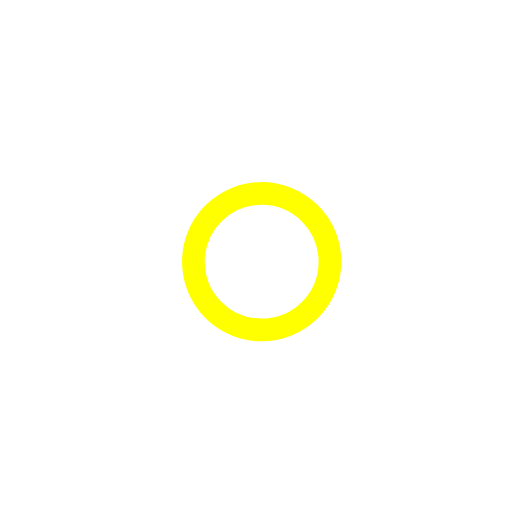
t = 0.00 s
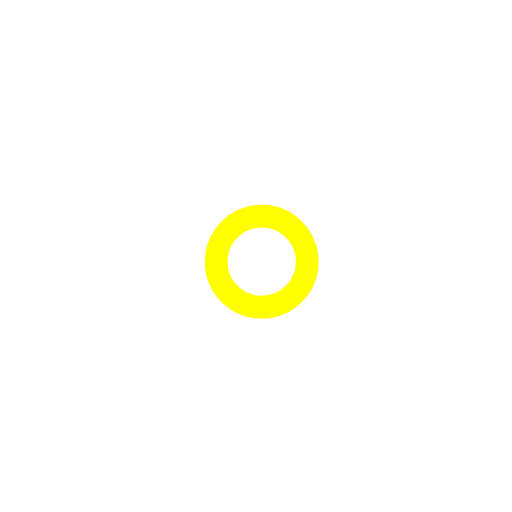
t = 1.00 s
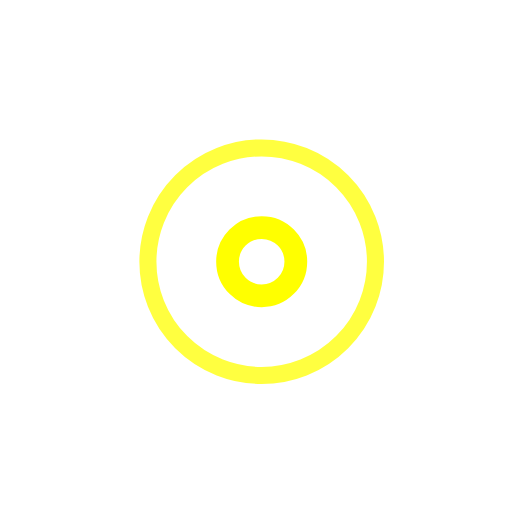
t = 2.25 s
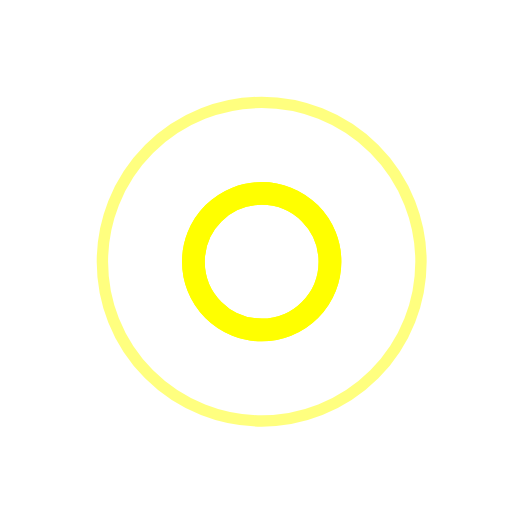
t = 3.00 s
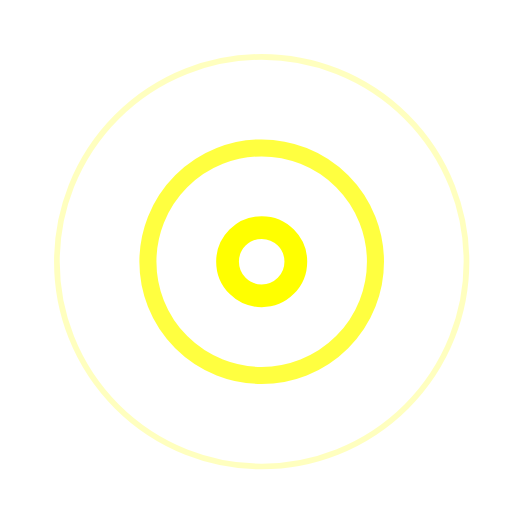
t = 3.75 s
t = 5.25 s: frame unchanged from t = 3.75 s, image omitted

The animated SVG that drew these frames (rendered in a browser with its animation timeline set to each time). Animation: 7 SMIL elements (animate=7); one cycle of 6.00 s, repeats indefinitely.

<!-- By Sam Herbert (@sherb), for everyone. More @ http://goo.gl/7AJzbL -->
<svg width="45" height="45" viewBox="0 0 45 45" xmlns="http://www.w3.org/2000/svg" stroke="yellow">
    <g fill="none" fill-rule="evenodd" transform="translate(1 1)" stroke-width="2">
        <circle cx="22" cy="22" r="6" stroke-opacity="0">
            <animate attributeName="r"
                 begin="1.5s" dur="3s"
                 values="6;22"
                 calcMode="linear"
                 repeatCount="indefinite" />
            <animate attributeName="stroke-opacity"
                 begin="1.5s" dur="3s"
                 values="1;0" calcMode="linear"
                 repeatCount="indefinite" />
            <animate attributeName="stroke-width"
                 begin="1.5s" dur="3s"
                 values="2;0" calcMode="linear"
                 repeatCount="indefinite" />
        </circle>
        <circle cx="22" cy="22" r="6" stroke-opacity="0">
            <animate attributeName="r"
                 begin="3s" dur="3s"
                 values="6;22"
                 calcMode="linear"
                 repeatCount="indefinite" />
            <animate attributeName="stroke-opacity"
                 begin="3s" dur="3s"
                 values="1;0" calcMode="linear"
                 repeatCount="indefinite" />
            <animate attributeName="stroke-width"
                 begin="3s" dur="3s"
                 values="2;0" calcMode="linear"
                 repeatCount="indefinite" />
        </circle>
        <circle cx="22" cy="22" r="8">
            <animate attributeName="r"
                 begin="0s" dur="1.5s"
                 values="6;1;2;3;4;5;6"
                 calcMode="linear"
                 repeatCount="indefinite" />
        </circle>
    </g>
</svg>
